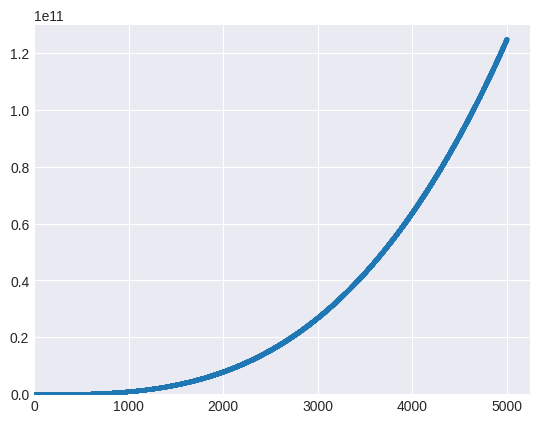

This chart was generated by the following Python code:
##CUBES 15 1 EXERCISE##
#a number raised to the third power is a cube. plot the first five cubic numbers and then plt the first
#5000 cubic numbers

import matplotlib.pyplot as plt

value_x = range(1,5000)
value_y = [x**3 for x in value_x]

plt.style.use('seaborn-v0_8-darkgrid')
fig,ax = plt.subplots()
ax.scatter(value_x,value_y,s=5)
ax.axis([0,5250,0,1.30e11])
ax.ticklabel_format(style="scientific")

#scientific notation
#e means x 10 to the power of 
#1.25e11 means 1.25 x (10 ** 11)
#1e9 is a billion same as 10**9
#power has higher order of precedence than multiplication

#also every time when the multiplication term becomes larger than 10,
#the power goes up by 1. 12e5 is same as 1.2e6




plt.show()